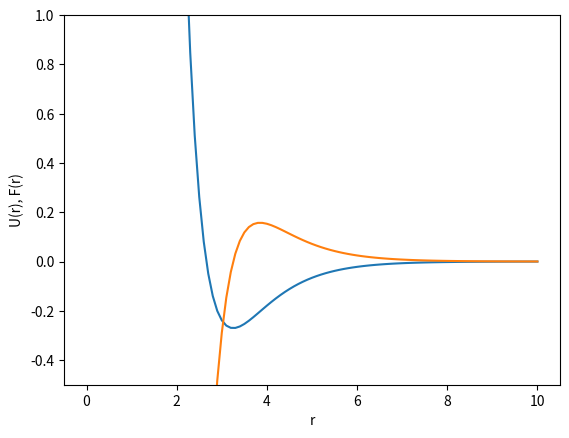

Here is the Python script that generated this plot:
import numpy as np
import matplotlib.pyplot as plt

D = 0.2703
A = 1.1646
r0 = 3.253
# plot
R = np.linspace(0, 10, 101)
Ur = D*np.exp(-2*A*(R-r0))-2*D*np.exp(-A*(R-r0))
Fr = -2*A*D*np.exp(-2*A*(R-r0))+2*A*D*np.exp(-A*(R-r0))
plt.plot(R, Ur)
plt.plot(R, Fr)
plt.ylim([-0.5, 1])
plt.xlabel('r')
plt.ylabel('U(r), F(r)')
plt.show()
